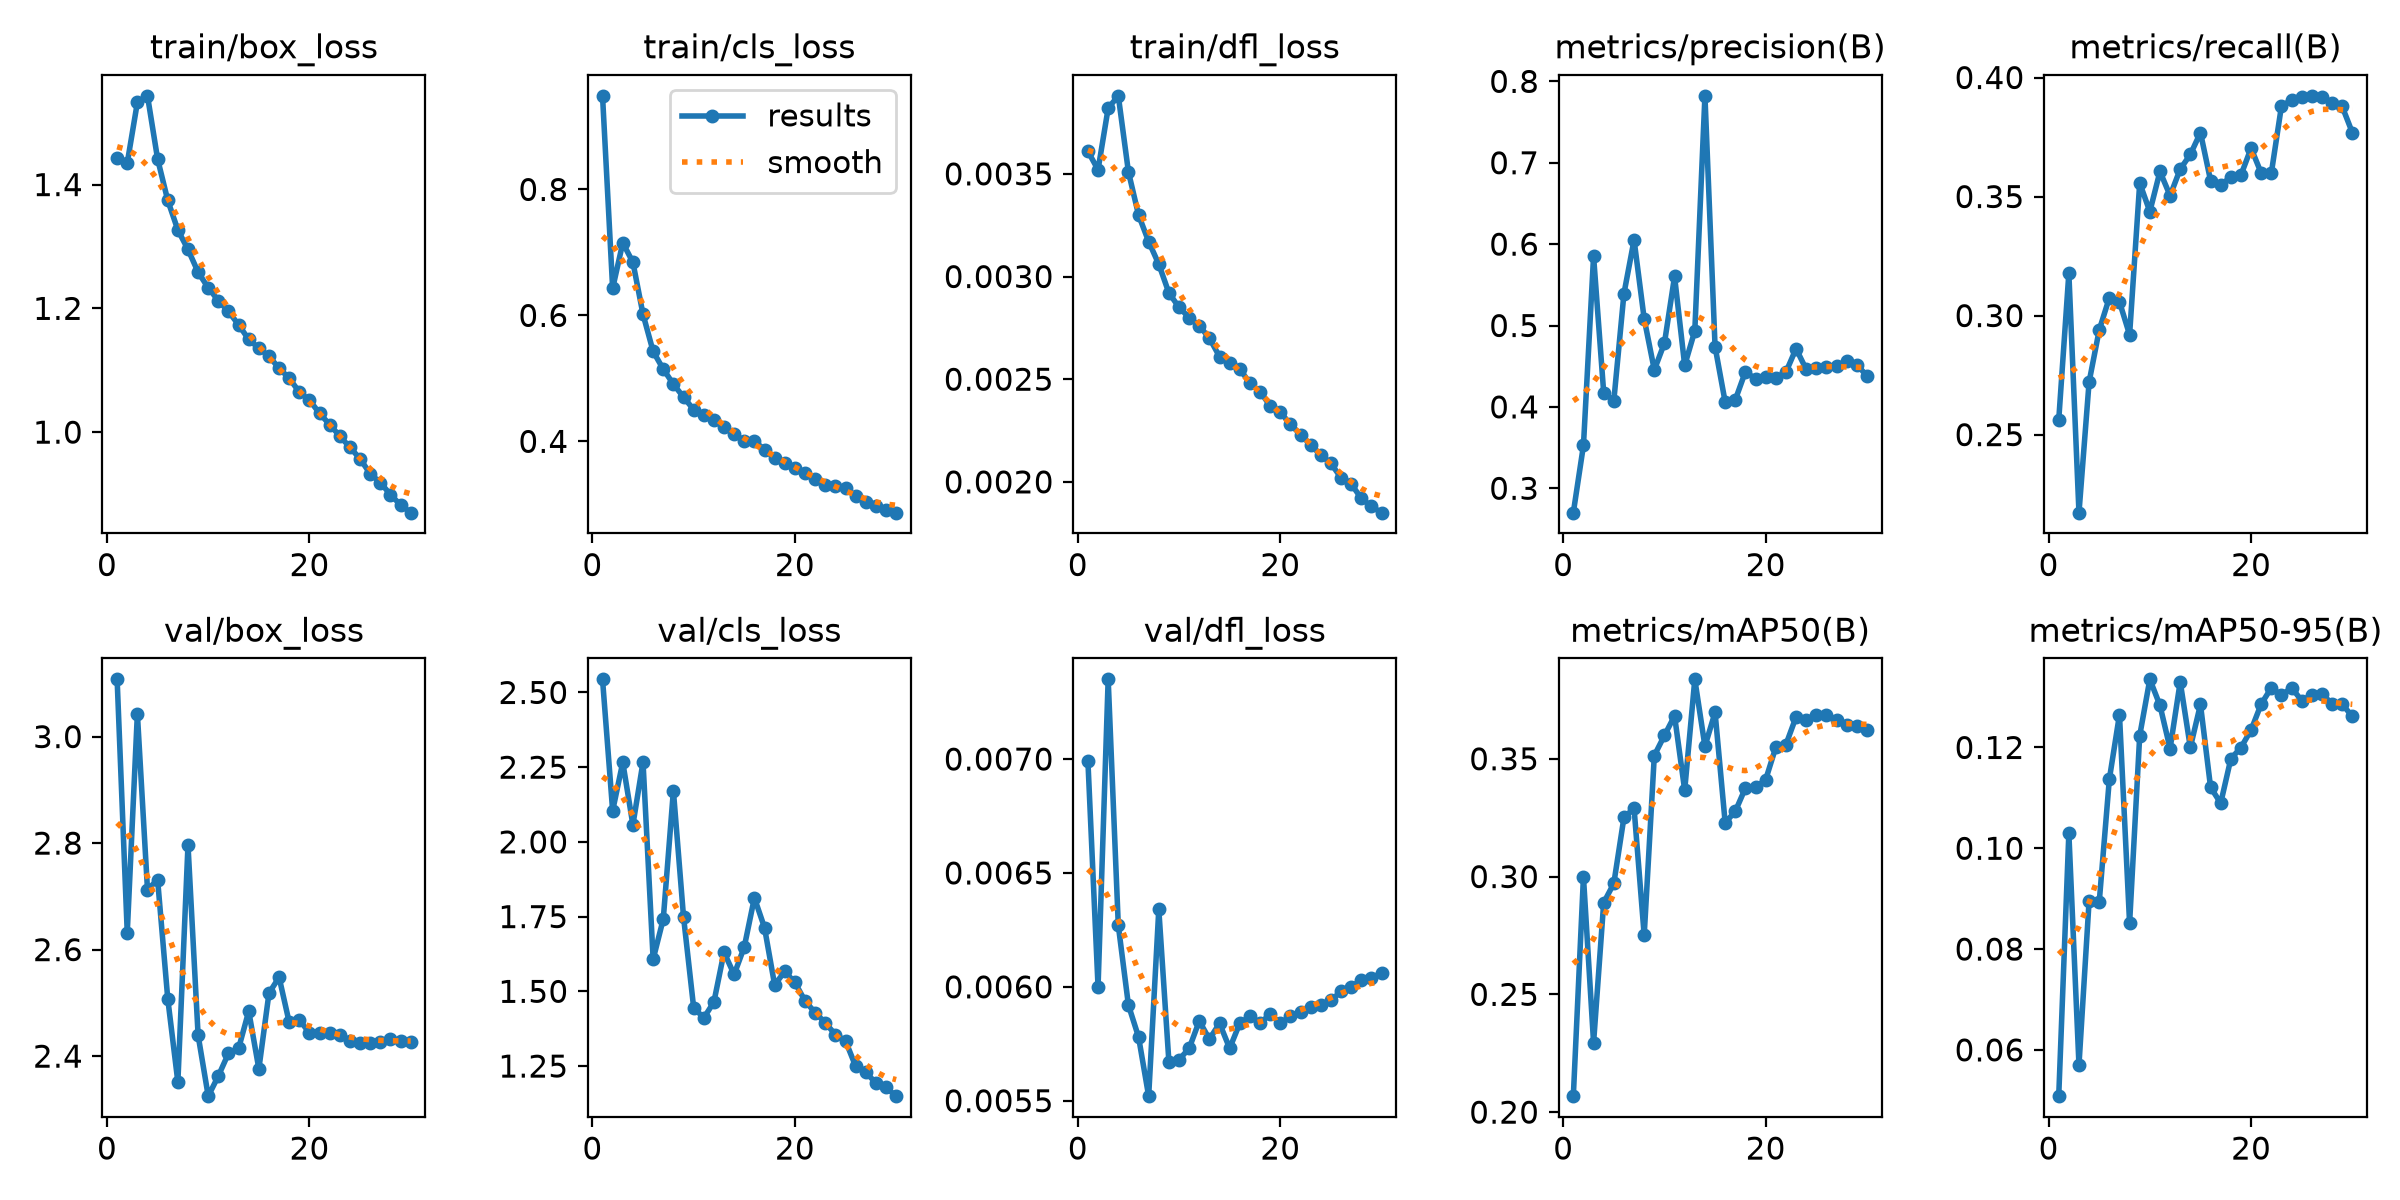

The table this chart was drawn from, first rows:
epoch, time, train/box_loss, train/cls_loss, train/dfl_loss, metrics/precision(B), metrics/recall(B), metrics/mAP50(B), metrics/mAP50-95(B), val/box_loss, val/cls_loss, val/dfl_loss, lr/pg0, lr/pg1, lr/pg2, lr/pg3, lr/pg4, lr/pg5, lr/pg6, lr/pg7
1, 1255, 1.442, 0.9486, 0.00361, 0.27, 0.2561, 0.2068, 0.05082, 3.108, 2.544, 0.00699, 0.009996, 0.003332, 0.009996, 0.003332, 0.009996, 0.003332, 0.009996, 0.003332
2, 2062, 1.435, 0.6429, 0.00352, 0.3526, 0.3178, 0.2999, 0.103, 2.632, 2.104, 0.006, 0.01934, 0.006446, 0.01934, 0.006446, 0.01934, 0.006446, 0.01934, 0.006446
3, 2748, 1.533, 0.7153, 0.00382, 0.5852, 0.2172, 0.2294, 0.05702, 3.043, 2.266, 0.00735, 0.02802, 0.009339, 0.02802, 0.009339, 0.02802, 0.009339, 0.02802, 0.009339
4, 3396, 1.543, 0.6844, 0.00388, 0.4174, 0.2721, 0.2889, 0.08955, 2.713, 2.057, 0.00627, 0.02703, 0.00901, 0.02703, 0.00901, 0.02703, 0.00901, 0.02703, 0.00901
5, 4132, 1.441, 0.6018, 0.00351, 0.4076, 0.2939, 0.2971, 0.08931, 2.731, 2.267, 0.00592, 0.02604, 0.00868, 0.02604, 0.00868, 0.02604, 0.00868, 0.02604, 0.00868
6, 4846, 1.375, 0.5427, 0.0033, 0.5391, 0.3075, 0.3251, 0.1137, 2.508, 1.607, 0.00578, 0.02505, 0.00835, 0.02505, 0.00835, 0.02505, 0.00835, 0.02505, 0.00835
7, 5663, 1.327, 0.5147, 0.00317, 0.6052, 0.3058, 0.329, 0.1265, 2.351, 1.742, 0.00552, 0.02406, 0.00802, 0.02406, 0.00802, 0.02406, 0.00802, 0.02406, 0.00802
8, 6363, 1.295, 0.4908, 0.00306, 0.5082, 0.2919, 0.2751, 0.08512, 2.796, 2.171, 0.00634, 0.02307, 0.00769, 0.02307, 0.00769, 0.02307, 0.00769, 0.02307, 0.00769
9, 7136, 1.258, 0.4703, 0.00292, 0.4454, 0.3557, 0.3514, 0.1224, 2.439, 1.749, 0.00567, 0.02208, 0.00736, 0.02208, 0.00736, 0.02208, 0.00736, 0.02208, 0.00736
10, 7941, 1.233, 0.4504, 0.00285, 0.4784, 0.3437, 0.3599, 0.1335, 2.325, 1.446, 0.00568, 0.02109, 0.00703, 0.02109, 0.00703, 0.02109, 0.00703, 0.02109, 0.00703
11, 8607, 1.212, 0.4415, 0.0028, 0.5603, 0.3605, 0.3682, 0.1283, 2.363, 1.411, 0.00573, 0.0201, 0.0067, 0.0201, 0.0067, 0.0201, 0.0067, 0.0201, 0.0067
12, 9419, 1.195, 0.4335, 0.00276, 0.451, 0.3504, 0.3367, 0.1198, 2.405, 1.464, 0.00585, 0.01911, 0.00637, 0.01911, 0.00637, 0.01911, 0.00637, 0.01911, 0.00637
13, 10163, 1.173, 0.4221, 0.0027, 0.4934, 0.3615, 0.3837, 0.133, 2.415, 1.631, 0.00577, 0.01812, 0.00604, 0.01812, 0.00604, 0.01812, 0.00604, 0.01812, 0.00604
14, 10891, 1.15, 0.4124, 0.00261, 0.7822, 0.3677, 0.3553, 0.12, 2.484, 1.556, 0.00584, 0.01713, 0.00571, 0.01713, 0.00571, 0.01713, 0.00571, 0.01713, 0.00571
15, 11702, 1.136, 0.4001, 0.00258, 0.474, 0.3769, 0.3697, 0.1285, 2.376, 1.648, 0.00573, 0.01614, 0.00538, 0.01614, 0.00538, 0.01614, 0.00538, 0.01614, 0.00538
16, 12384, 1.123, 0.4004, 0.00255, 0.4058, 0.3567, 0.3228, 0.1121, 2.518, 1.813, 0.00584, 0.01515, 0.00505, 0.01515, 0.00505, 0.01515, 0.00505, 0.01515, 0.00505
17, 13175, 1.103, 0.387, 0.00248, 0.4088, 0.3548, 0.3277, 0.109, 2.548, 1.713, 0.00587, 0.01416, 0.00472, 0.01416, 0.00472, 0.01416, 0.00472, 0.01416, 0.00472
18, 13964, 1.087, 0.3733, 0.00244, 0.4433, 0.3582, 0.3376, 0.1177, 2.463, 1.522, 0.00584, 0.01317, 0.00439, 0.01317, 0.00439, 0.01317, 0.00439, 0.01317, 0.00439
19, 14649, 1.065, 0.3654, 0.00237, 0.4342, 0.359, 0.3379, 0.12, 2.468, 1.566, 0.00588, 0.01218, 0.00406, 0.01218, 0.00406, 0.01218, 0.00406, 0.01218, 0.00406
20, 15460, 1.052, 0.3576, 0.00234, 0.4367, 0.3703, 0.3412, 0.1235, 2.444, 1.53, 0.00584, 0.01119, 0.00373, 0.01119, 0.00373, 0.01119, 0.00373, 0.01119, 0.00373
21, 16210, 1.03, 0.349, 0.00228, 0.4355, 0.3599, 0.3549, 0.1286, 2.443, 1.468, 0.00587, 0.0102, 0.0034, 0.0102, 0.0034, 0.0102, 0.0034, 0.0102, 0.0034
22, 16893, 1.012, 0.3403, 0.00223, 0.4427, 0.3599, 0.356, 0.1318, 2.443, 1.429, 0.00589, 0.00921, 0.00307, 0.00921, 0.00307, 0.00921, 0.00307, 0.00921, 0.00307
23, 17706, 0.9936, 0.3314, 0.00218, 0.4716, 0.388, 0.3678, 0.1303, 2.44, 1.395, 0.00591, 0.00822, 0.00274, 0.00822, 0.00274, 0.00822, 0.00274, 0.00822, 0.00274
24, 18360, 0.9754, 0.3289, 0.00213, 0.4462, 0.3905, 0.3665, 0.1318, 2.428, 1.355, 0.00592, 0.00723, 0.00241, 0.00723, 0.00241, 0.00723, 0.00241, 0.00723, 0.00241
25, 19117, 0.9568, 0.326, 0.00209, 0.4477, 0.3919, 0.3688, 0.1293, 2.425, 1.334, 0.00594, 0.00624, 0.00208, 0.00624, 0.00208, 0.00624, 0.00208, 0.00624, 0.00208
26, 19866, 0.9327, 0.313, 0.00202, 0.449, 0.3923, 0.3685, 0.1304, 2.425, 1.249, 0.00598, 0.00525, 0.00175, 0.00525, 0.00175, 0.00525, 0.00175, 0.00525, 0.00175
27, 20527, 0.9186, 0.3041, 0.00199, 0.4499, 0.3916, 0.3666, 0.1306, 2.427, 1.229, 0.006, 0.00426, 0.00142, 0.00426, 0.00142, 0.00426, 0.00142, 0.00426, 0.00142
28, 21341, 0.8989, 0.2968, 0.00192, 0.4565, 0.3894, 0.3645, 0.1286, 2.432, 1.194, 0.00603, 0.00327, 0.00109, 0.00327, 0.00109, 0.00327, 0.00109, 0.00327, 0.00109
29, 22017, 0.8824, 0.2913, 0.00188, 0.452, 0.3878, 0.3638, 0.1286, 2.429, 1.179, 0.00604, 0.00228, 0.00076, 0.00228, 0.00076, 0.00228, 0.00076, 0.00228, 0.00076
30, 22754, 0.8699, 0.2868, 0.00185, 0.4381, 0.3769, 0.3624, 0.1261, 2.427, 1.149, 0.00606, 0.00129, 0.00043, 0.00129, 0.00043, 0.00129, 0.00043, 0.00129, 0.00043
